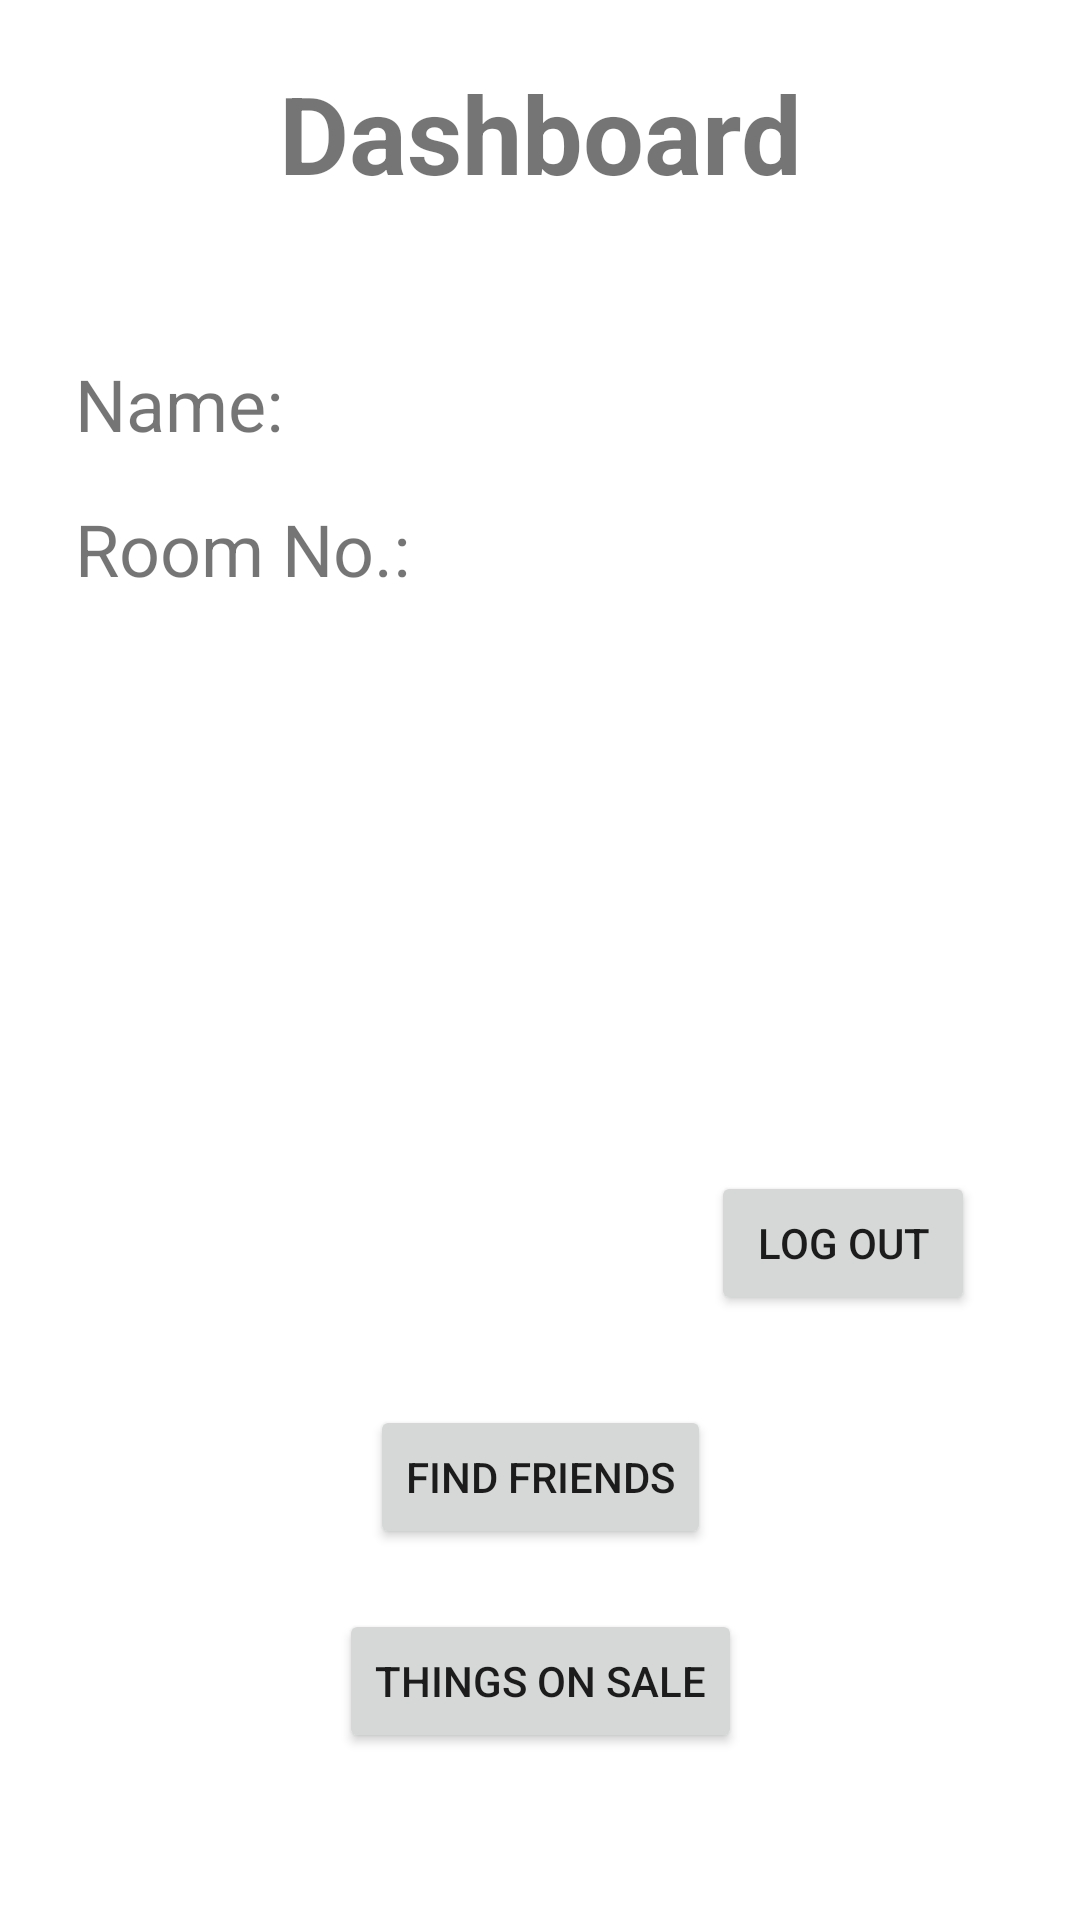

Layout XML and referenced resources for this Android screen:
<!-- AndroidManifest.xml: application theme Theme.HostelMgmtApp -->
<!-- res/layout/activity_main.xml -->
<?xml version="1.0" encoding="utf-8"?>
<androidx.constraintlayout.widget.ConstraintLayout xmlns:android="http://schemas.android.com/apk/res/android"
    xmlns:app="http://schemas.android.com/apk/res-auto"
    xmlns:tools="http://schemas.android.com/tools"
    android:layout_width="match_parent"
    android:layout_height="match_parent"
    tools:context=".MainActivity">

    <TextView
        android:id="@+id/textView"
        android:layout_width="wrap_content"
        android:layout_height="wrap_content"
        android:layout_marginTop="20dp"
        android:text="Dashboard"
        android:textSize="36sp"
        android:textStyle="bold"
        app:layout_constraintEnd_toEndOf="parent"
        app:layout_constraintStart_toStartOf="parent"
        app:layout_constraintTop_toTopOf="parent" />

    <TextView
        android:id="@+id/textView2"
        android:layout_width="wrap_content"
        android:layout_height="wrap_content"
        android:layout_marginStart="25dp"
        android:layout_marginLeft="25dp"
        android:layout_marginTop="50dp"
        android:text="Name: "
        android:textSize="24sp"
        app:layout_constraintStart_toStartOf="parent"
        app:layout_constraintTop_toBottomOf="@+id/textView" />

    <TextView
        android:id="@+id/textView3"
        android:layout_width="wrap_content"
        android:layout_height="wrap_content"
        android:layout_marginTop="16dp"
        android:text="Room No.: "
        android:textSize="24sp"
        app:layout_constraintStart_toStartOf="@+id/textView2"
        app:layout_constraintTop_toBottomOf="@+id/textView2" />

    <Button
        android:id="@+id/btnfindMates"
        android:layout_width="wrap_content"
        android:layout_height="wrap_content"
        android:layout_marginTop="400dp"
        android:text="Find Friends"
        app:layout_constraintEnd_toEndOf="parent"
        app:layout_constraintStart_toStartOf="parent"
        app:layout_constraintTop_toBottomOf="@+id/textView" />

    <Button
        android:id="@+id/btnMarket"
        android:layout_width="wrap_content"
        android:layout_height="wrap_content"
        android:layout_marginTop="20dp"
        android:text="Things on Sale"
        app:layout_constraintEnd_toEndOf="@+id/btnfindMates"
        app:layout_constraintStart_toStartOf="@+id/btnfindMates"
        app:layout_constraintTop_toBottomOf="@+id/btnfindMates" />

    <TextView
        android:id="@+id/nameDashboard"
        android:layout_width="wrap_content"
        android:layout_height="wrap_content"
        android:layout_marginStart="15dp"
        android:layout_marginLeft="15dp"
        android:textSize="24sp"
        app:layout_constraintBottom_toBottomOf="@+id/textView2"
        app:layout_constraintStart_toEndOf="@+id/textView2"
        app:layout_constraintTop_toTopOf="@+id/textView2" />

    <TextView
        android:id="@+id/dashboardroomno"
        android:layout_width="wrap_content"
        android:layout_height="wrap_content"
        android:layout_marginStart="15dp"
        android:layout_marginLeft="15dp"
        android:textSize="24sp"
        app:layout_constraintBottom_toBottomOf="@+id/textView3"
        app:layout_constraintStart_toEndOf="@+id/textView3"
        app:layout_constraintTop_toTopOf="@+id/textView3" />

    <Button
        android:id="@+id/btnLogout"
        android:layout_width="wrap_content"
        android:layout_height="wrap_content"
        android:layout_marginBottom="30dp"
        android:text="Log out"
        app:layout_constraintBottom_toTopOf="@+id/btnfindMates"
        app:layout_constraintStart_toEndOf="@+id/btnfindMates" />
</androidx.constraintlayout.widget.ConstraintLayout>
<!-- resources referenced by this layout -->
<resources>
  <style name="Theme.HostelMgmtApp" parent="Theme.MaterialComponents.DayNight.DarkActionBar">
          
          <item name="colorPrimary">@color/purple_500</item>
          <item name="colorPrimaryVariant">@color/purple_700</item>
          <item name="colorOnPrimary">@color/white</item>
          
          <item name="colorSecondary">@color/teal_200</item>
          <item name="colorSecondaryVariant">@color/teal_700</item>
          <item name="colorOnSecondary">@color/black</item>
          
          <item name="android:statusBarColor" tools:targetApi="l">?attr/colorPrimaryVariant</item>
          
      </style>
  <!-- not gathered from this repository: default colours our renderer supplied (Android Studio template values) -->
  <color name="purple_500">#FF6200EE</color>
  <color name="purple_700">#FF3700B3</color>
  <color name="teal_200">#FF03DAC5</color>
  <color name="teal_700">#FF018786</color>
  <color name="black">#FF000000</color>
  <color name="white">#FFFFFFFF</color>
</resources>
